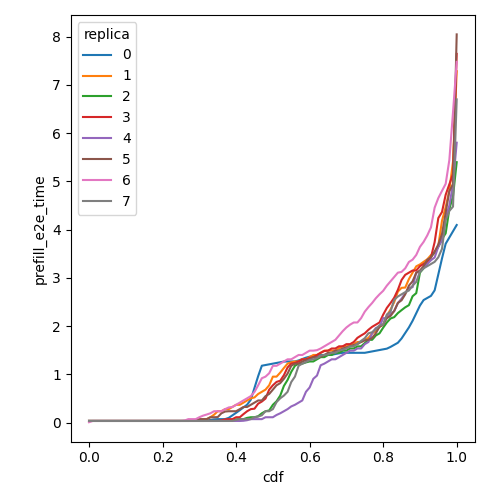

Data behind this chart, as committed beside it:
cdf, prefill_e2e_time, replica
0.0, 0.03677, 0
0.01, 0.03677, 0
0.02, 0.03677, 0
0.03, 0.03677, 0
0.04, 0.03677, 0
0.05, 0.03677, 0
0.06, 0.03677, 0
0.07, 0.03677, 0
0.08, 0.03677, 0
0.09, 0.03677, 0
0.1, 0.03677, 0
0.11, 0.03677, 0
0.12, 0.03677, 0
0.13, 0.03677, 0
0.14, 0.03677, 0
0.15, 0.03677, 0
0.16, 0.03677, 0
0.17, 0.03677, 0
0.18, 0.03677, 0
0.19, 0.03677, 0
0.2, 0.03677, 0
0.21, 0.03677, 0
0.22, 0.03677, 0
0.23, 0.03677, 0
0.24, 0.03677, 0
0.25, 0.03677, 0
0.26, 0.03677, 0
0.27, 0.03677, 0
0.28, 0.03677, 0
0.29, 0.03677, 0
0.3, 0.03677, 0
0.31, 0.03677, 0
0.32, 0.04589, 0
0.33, 0.05805, 0
0.34, 0.07021, 0
0.35, 0.07478, 0
0.36, 0.07478, 0
0.37, 0.07478, 0
0.38, 0.1009, 0
0.39, 0.1533, 0
0.4, 0.2056, 0
0.41, 0.2597, 0
0.42, 0.3168, 0
0.43, 0.3738, 0
0.44, 0.4776, 0
0.45, 0.7218, 0
0.46, 0.966, 0
0.47, 1.181, 0
0.48, 1.196, 0
0.49, 1.21, 0
0.5, 1.225, 0
0.51, 1.239, 0
0.52, 1.253, 0
0.53, 1.268, 0
0.54, 1.269, 0
0.55, 1.269, 0
0.56, 1.269, 0
0.57, 1.291, 0
0.58, 1.32, 0
0.59, 1.348, 0
... 748 more rows
